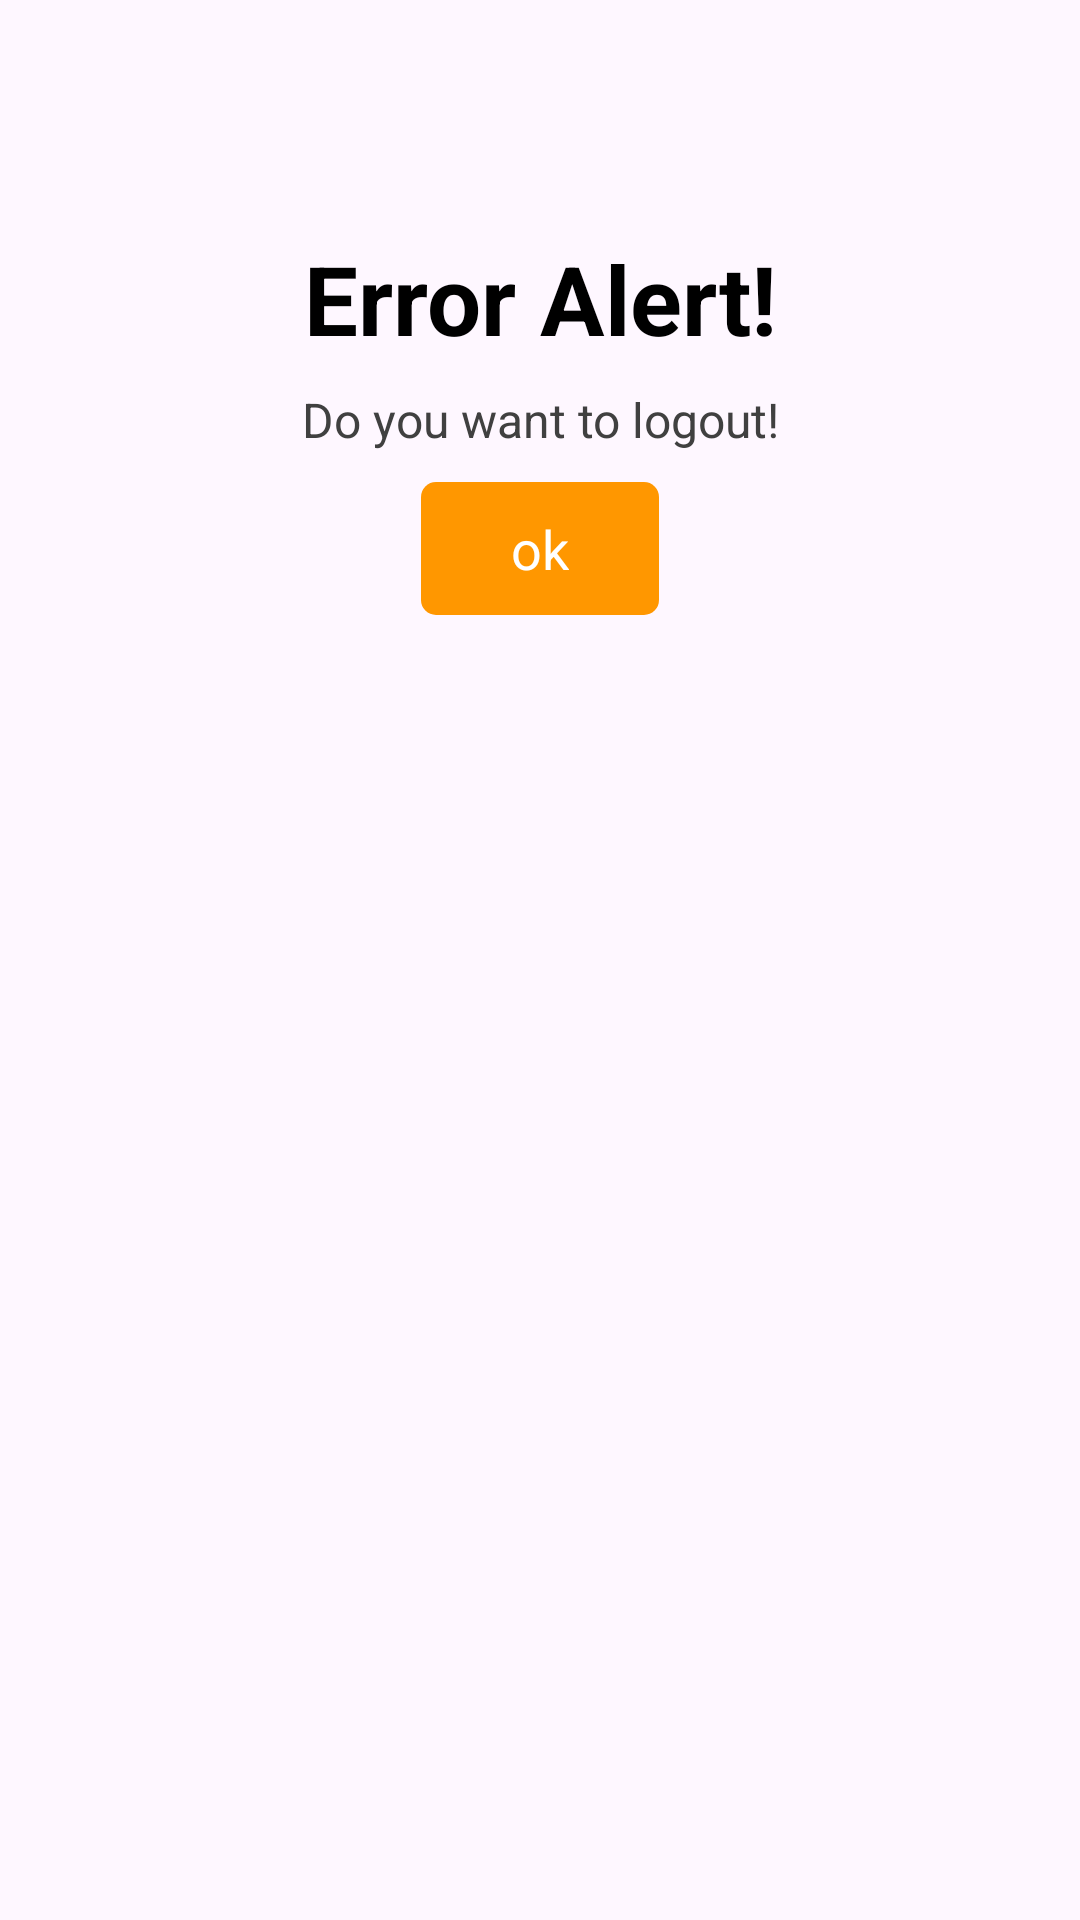

Android layout source for this screen:
<!-- AndroidManifest.xml: application theme AppTheme -->
<!-- res/layout/error_order_dialog.xml -->
<?xml version="1.0" encoding="utf-8"?>
<RelativeLayout xmlns:android="http://schemas.android.com/apk/res/android"
    xmlns:app="http://schemas.android.com/apk/res-auto"
    android:layout_width="match_parent"
    android:layout_height="wrap_content"
    android:background="@drawable/bg_dailog">

    <ImageView
        android:layout_width="50dp"
        android:layout_height="50dp"
        android:contentDescription="@string/testimage"
        android:src="@drawable/warning"
        app:tint="@color/themecolor"
        android:id="@+id/waring"
        android:layout_centerHorizontal="true"
        android:layout_marginTop="20dp"/>

    <TextView
        android:layout_width="match_parent"
        android:layout_height="wrap_content"
        android:text="Error Alert!"
        android:textSize="32sp"
        android:textStyle="bold"
        android:id="@+id/tsure"
        android:textAlignment="center"
        android:textColor="@color/black"
        android:layout_below="@+id/waring"
        android:layout_centerHorizontal="true"
        android:layout_marginTop="8sp"/>
    <TextView
        android:layout_width="match_parent"
        android:layout_height="wrap_content"
        android:text="@string/do_you_want_to_logout"
        android:textSize="16sp"
        android:id="@+id/tconfirm"
        android:textAlignment="center"
        android:textColor="@color/gray"
        android:layout_below="@+id/tsure"
        android:layout_centerHorizontal="true"
        android:layout_marginTop="8sp"/>
    <RelativeLayout
        android:layout_width="wrap_content"
        android:layout_height="wrap_content"
        android:layout_below="@+id/tconfirm"
        android:layout_centerHorizontal="true"
        android:layout_marginTop="10dp"
        android:layout_marginBottom="30dp">
        <TextView
            android:layout_width="wrap_content"
            android:layout_height="wrap_content"
            android:id="@+id/yes"
            android:textSize="18sp"
            android:paddingStart="30dp"
            android:paddingEnd="30dp"
            android:paddingTop="10dp"
            android:paddingBottom="10dp"
            android:textColor="@color/white"
            android:background="@drawable/login_button_bg"
            android:text="@string/ok"/>

    </RelativeLayout>
</RelativeLayout>
<!-- resources referenced by this layout -->
<resources>
  <color name="black">#FF000000</color>
  <color name="gray">#404040</color>
  <color name="themecolor">#ff9700</color>
  <color name="white">#FFFFFFFF</color>
  <!-- drawable login_button_bg (drawable) -->
  <shape xmlns:android="http://schemas.android.com/apk/res/android"
      android:shape="rectangle"
      android:padding="10dp">
  
      <solid android:color="@color/themecolor" />
      <corners
          android:bottomRightRadius="5dp"
          android:bottomLeftRadius="5dp"
          android:topLeftRadius="5dp"
          android:topRightRadius="5dp" />
  
  </shape>
  <string name="do_you_want_to_logout">Do you want to logout!</string>
  <string name="ok">ok</string>
  <string name="testimage">TestImage</string>
  <style name="AppTheme" parent="Theme.Material3.DayNight.NoActionBar">
          
          
          <item name="android:statusBarColor">@color/themecolor</item>
      </style>
</resources>
